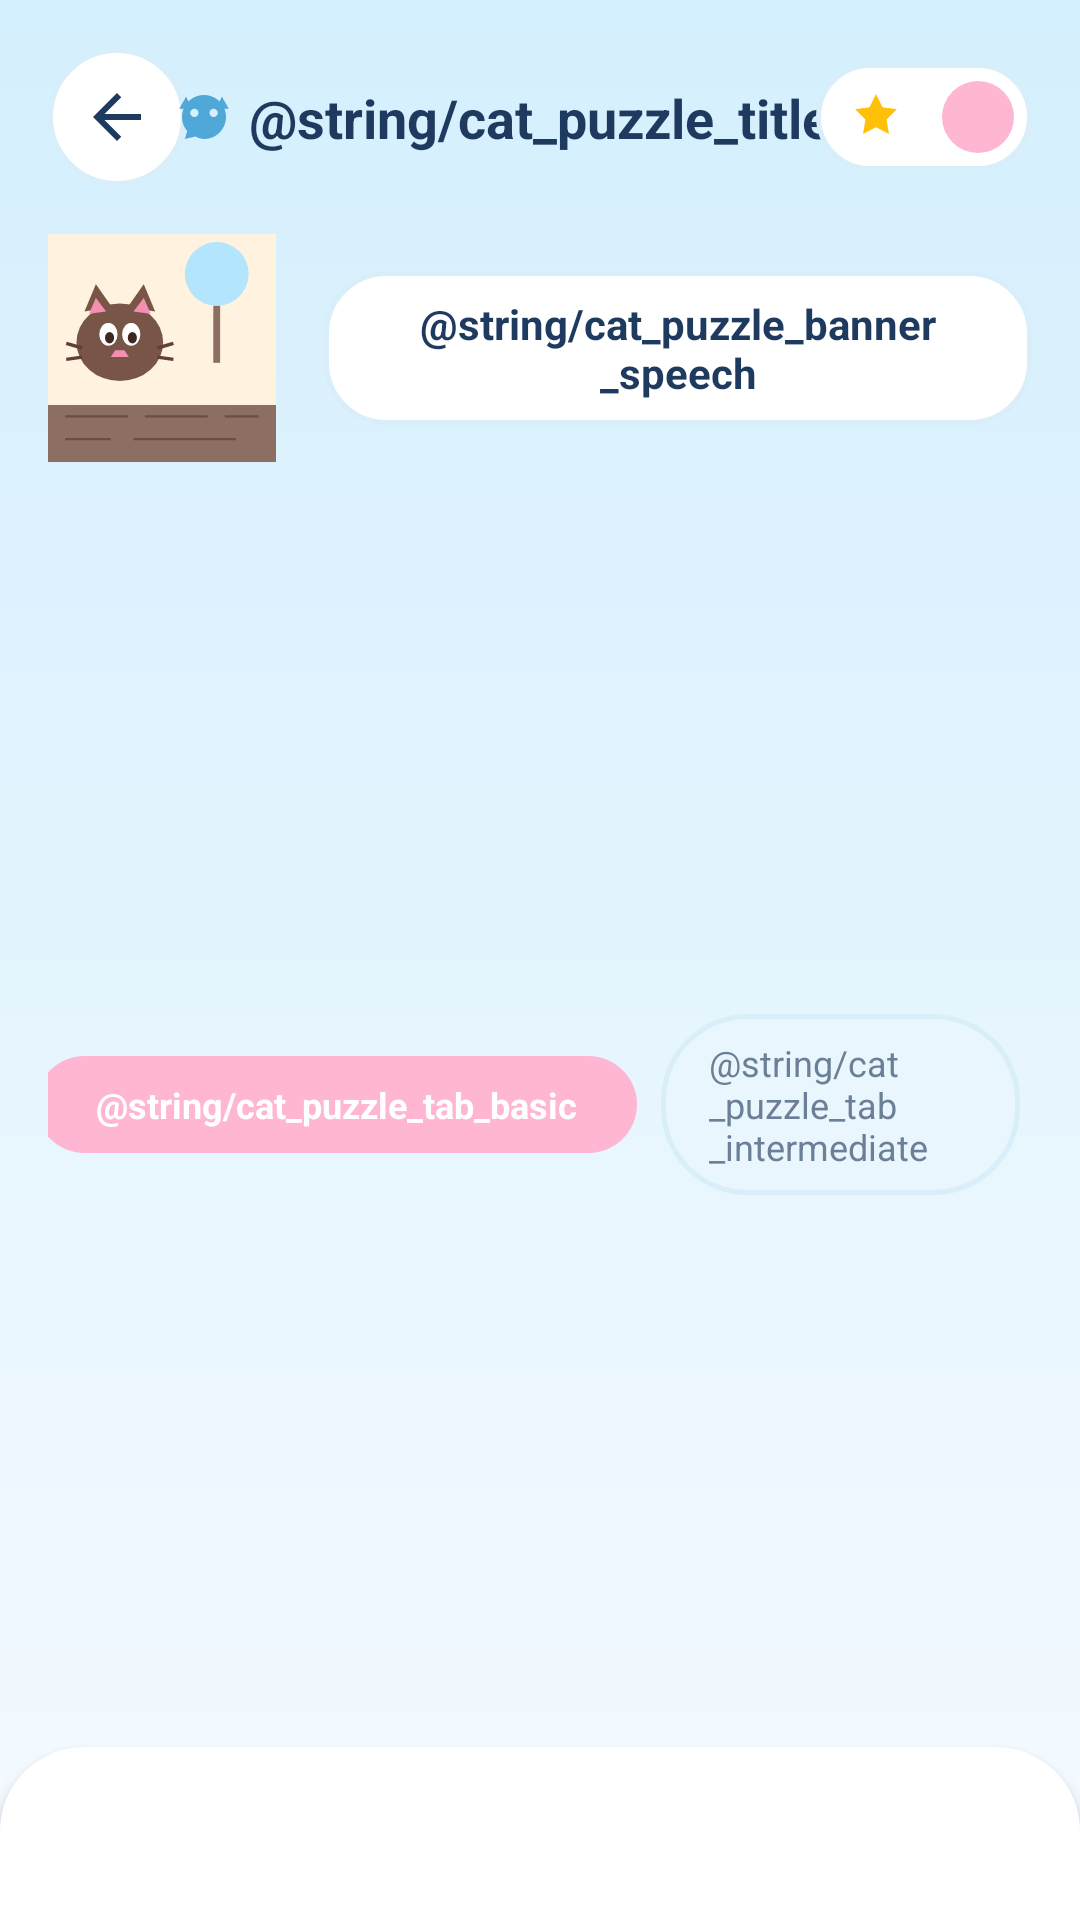

Here is an Android app screen rendered from its layout file. Give the layout XML and the strings, colors and styles it references.
<!-- AndroidManifest.xml: application theme Theme.CozyPuzzle -->
<!-- res/layout/fragment_cat_puzzle_level_select.xml -->
<?xml version="1.0" encoding="utf-8"?>
<LinearLayout xmlns:android="http://schemas.android.com/apk/res/android"
    xmlns:app="http://schemas.android.com/apk/res-auto"
    xmlns:tools="http://schemas.android.com/tools"
    android:layout_width="match_parent"
    android:layout_height="match_parent"
    android:background="@drawable/bg_hero_sky"
    android:orientation="vertical">

    
    <androidx.constraintlayout.widget.ConstraintLayout
        android:layout_width="match_parent"
        android:layout_height="wrap_content"
        android:paddingStart="@dimen/home_header_padding_horizontal"
        android:paddingTop="@dimen/home_header_padding_top"
        android:paddingEnd="@dimen/home_header_padding_horizontal"
        android:paddingBottom="@dimen/spacing_small">

        <ImageButton
            android:id="@+id/btn_back"
            android:layout_width="@dimen/home_avatar_size"
            android:layout_height="@dimen/home_avatar_size"
            android:background="@drawable/bg_circle_button"
            android:contentDescription="@string/cd_back"
            android:src="@drawable/ic_back_arrow"
            app:layout_constraintBottom_toBottomOf="parent"
            app:layout_constraintStart_toStartOf="parent"
            app:layout_constraintTop_toTopOf="parent" />

        <LinearLayout
            android:layout_width="wrap_content"
            android:layout_height="wrap_content"
            android:gravity="center"
            android:orientation="horizontal"
            app:layout_constraintBottom_toBottomOf="parent"
            app:layout_constraintEnd_toStartOf="@id/layout_currency_pill"
            app:layout_constraintStart_toEndOf="@id/btn_back"
            app:layout_constraintTop_toTopOf="parent">

            <ImageView
                android:layout_width="@dimen/home_featured_header_paw_size"
                android:layout_height="@dimen/home_featured_header_paw_size"
                android:contentDescription="@null"
                android:src="@drawable/ic_tab_my_cats"
                app:tint="@color/cozy_pastel_blue_dark" />

            <TextView
                android:layout_width="wrap_content"
                android:layout_height="wrap_content"
                android:layout_marginStart="@dimen/spacing_tiny"
                android:text="@string/cat_puzzle_title"
                android:textColor="@color/cozy_navy_text"
                android:textSize="@dimen/text_size_featured_title"
                android:textStyle="bold" />

        </LinearLayout>

        
        <LinearLayout
            android:id="@+id/layout_currency_pill"
            android:layout_width="wrap_content"
            android:layout_height="@dimen/home_currency_pill_height"
            android:background="@drawable/bg_currency_pill"
            android:gravity="center_vertical"
            android:orientation="horizontal"
            android:paddingStart="@dimen/home_currency_pill_padding_start"
            android:paddingEnd="@dimen/home_currency_pill_padding_end"
            app:layout_constraintBottom_toBottomOf="parent"
            app:layout_constraintEnd_toEndOf="parent"
            app:layout_constraintTop_toTopOf="parent">

            <ImageView
                android:layout_width="@dimen/home_currency_icon_size"
                android:layout_height="@dimen/home_currency_icon_size"
                android:contentDescription="@null"
                android:src="@drawable/ic_star_yellow" />

            <TextView
                android:id="@+id/tv_star_count"
                android:layout_width="wrap_content"
                android:layout_height="wrap_content"
                android:layout_marginStart="@dimen/spacing_tiny"
                android:layout_marginEnd="@dimen/spacing_small"
                android:textColor="@color/cozy_navy_text"
                android:textSize="@dimen/text_size_currency"
                android:textStyle="bold"
                tools:text="120" />

            <FrameLayout
                android:layout_width="@dimen/home_currency_plus_size"
                android:layout_height="@dimen/home_currency_plus_size"
                android:background="@drawable/bg_plus_circle">

                <ImageView
                    android:layout_width="@dimen/home_currency_plus_icon_size"
                    android:layout_height="@dimen/home_currency_plus_icon_size"
                    android:layout_gravity="center"
                    android:contentDescription="@null"
                    android:src="@drawable/ic_plus_white" />

            </FrameLayout>

        </LinearLayout>

    </androidx.constraintlayout.widget.ConstraintLayout>

    
    <LinearLayout
        android:layout_width="match_parent"
        android:layout_height="wrap_content"
        android:gravity="center_vertical"
        android:orientation="horizontal"
        android:paddingStart="@dimen/home_header_padding_horizontal"
        android:paddingTop="@dimen/spacing_small"
        android:paddingEnd="@dimen/home_header_padding_horizontal"
        android:paddingBottom="@dimen/spacing_medium">

        <ImageView
            android:id="@+id/iv_banner_mascot"
            android:layout_width="76dp"
            android:layout_height="76dp"
            android:contentDescription="@null"
            android:scaleType="fitCenter"
            android:src="@drawable/img_puzzle_cute_cat" />

        <LinearLayout
            android:layout_width="0dp"
            android:layout_height="wrap_content"
            android:layout_marginStart="@dimen/spacing_medium"
            android:layout_weight="1"
            android:background="@drawable/bg_speech_bubble"
            android:gravity="center"
            android:orientation="vertical"
            android:paddingHorizontal="@dimen/spacing_medium"
            android:paddingVertical="@dimen/spacing_small">

            <TextView
                android:layout_width="wrap_content"
                android:layout_height="wrap_content"
                android:gravity="center"
                android:text="@string/cat_puzzle_banner_speech"
                android:textColor="@color/cozy_navy_text"
                android:textSize="@dimen/text_size_game_title"
                android:textStyle="bold" />

        </LinearLayout>

    </LinearLayout>

    
    <LinearLayout
        android:layout_width="match_parent"
        android:layout_height="wrap_content"
        android:gravity="center"
        android:orientation="horizontal"
        android:paddingHorizontal="@dimen/home_header_padding_horizontal"
        android:paddingBottom="@dimen/spacing_medium">

        <TextView
            android:id="@+id/btn_tab_basic"
            android:layout_width="wrap_content"
            android:layout_height="wrap_content"
            android:background="@drawable/bg_tab_pill_selected"
            android:paddingHorizontal="@dimen/spacing_large"
            android:paddingVertical="@dimen/spacing_small"
            android:text="@string/cat_puzzle_tab_basic"
            android:textColor="@color/white"
            android:textSize="@dimen/text_size_tab_label"
            android:textStyle="bold" />

        <TextView
            android:id="@+id/btn_tab_intermediate"
            android:layout_width="wrap_content"
            android:layout_height="wrap_content"
            android:layout_marginStart="@dimen/spacing_small"
            android:background="@drawable/bg_tab_pill_unselected"
            android:paddingHorizontal="@dimen/spacing_medium"
            android:paddingVertical="@dimen/spacing_small"
            android:text="@string/cat_puzzle_tab_intermediate"
            android:textColor="@color/cozy_subtext"
            android:textSize="@dimen/text_size_tab_label" />

        <TextView
            android:id="@+id/btn_tab_hard"
            android:layout_width="wrap_content"
            android:layout_height="wrap_content"
            android:layout_marginStart="@dimen/spacing_small"
            android:background="@drawable/bg_tab_pill_unselected"
            android:paddingHorizontal="@dimen/spacing_medium"
            android:paddingVertical="@dimen/spacing_small"
            android:text="@string/cat_puzzle_tab_hard"
            android:textColor="@color/cozy_subtext"
            android:textSize="@dimen/text_size_tab_label" />

    </LinearLayout>

    
    <FrameLayout
        android:layout_width="match_parent"
        android:layout_height="0dp"
        android:layout_weight="1"
        android:background="@drawable/bg_featured_sheet"
        android:elevation="@dimen/card_elevation_soft"
        android:paddingHorizontal="@dimen/home_featured_sheet_padding_h"
        android:paddingTop="@dimen/home_featured_sheet_padding_top"
        android:paddingBottom="@dimen/spacing_small">

        <androidx.recyclerview.widget.RecyclerView
            android:id="@+id/levels_recycler"
            android:layout_width="match_parent"
            android:layout_height="match_parent"
            android:clipToPadding="false"
            android:overScrollMode="never"
            app:layoutManager="androidx.recyclerview.widget.GridLayoutManager"
            app:spanCount="3"
            tools:itemCount="9"
            tools:listitem="@layout/item_cat_puzzle_level" />

    </FrameLayout>

</LinearLayout>
<!-- resources referenced by this layout -->
<resources>
  <color name="cozy_navy_text">#FF1E3A5F</color>
  <color name="cozy_pastel_blue_dark">#FF4FA8D8</color>
  <color name="cozy_subtext">#FF6B7F96</color>
  <color name="white">#FFFFFFFF</color>
  <dimen name="card_elevation_soft">3dp</dimen>
  <dimen name="home_avatar_size">46dp</dimen>
  <dimen name="home_currency_icon_size">20dp</dimen>
  <dimen name="home_currency_pill_height">36dp</dimen>
  <dimen name="home_currency_pill_padding_end">6dp</dimen>
  <dimen name="home_currency_pill_padding_start">10dp</dimen>
  <dimen name="home_currency_plus_icon_size">14dp</dimen>
  <dimen name="home_currency_plus_size">24dp</dimen>
  <dimen name="home_featured_header_paw_size">22dp</dimen>
  <dimen name="home_featured_sheet_padding_h">16dp</dimen>
  <dimen name="home_featured_sheet_padding_top">20dp</dimen>
  <dimen name="home_header_padding_horizontal">16dp</dimen>
  <dimen name="home_header_padding_top">16dp</dimen>
  <dimen name="spacing_large">20dp</dimen>
  <dimen name="spacing_medium">16dp</dimen>
  <dimen name="spacing_small">8dp</dimen>
  <dimen name="spacing_tiny">4dp</dimen>
  <dimen name="text_size_currency">15sp</dimen>
  <dimen name="text_size_featured_title">18sp</dimen>
  <dimen name="text_size_game_title">14sp</dimen>
  <dimen name="text_size_tab_label">12sp</dimen>
  <!-- drawable bg_circle_button (drawable) -->
  <?xml version="1.0" encoding="utf-8"?>
  <shape xmlns:android="http://schemas.android.com/apk/res/android"
      android:shape="oval">
      <solid android:color="@color/white" />
      <stroke
          android:width="@dimen/card_stroke_width"
          android:color="@color/cozy_card_stroke" />
  </shape>
  <!-- drawable bg_hero_sky (drawable) -->
  <?xml version="1.0" encoding="utf-8"?>
  <shape xmlns:android="http://schemas.android.com/apk/res/android"
      android:shape="rectangle">
      <gradient
          android:angle="270"
          android:startColor="@color/cozy_hero_sky_start"
          android:endColor="@color/cozy_hero_sky_end"
          android:type="linear" />
  </shape>
  <!-- drawable bg_plus_circle (drawable) -->
  <?xml version="1.0" encoding="utf-8"?>
  <shape xmlns:android="http://schemas.android.com/apk/res/android"
      android:shape="oval">
      <solid android:color="@color/cozy_pastel_pink" />
  </shape>
  <!-- drawable bg_tab_pill_selected (drawable) -->
  <?xml version="1.0" encoding="utf-8"?>
  <shape xmlns:android="http://schemas.android.com/apk/res/android"
      android:shape="rectangle">
      <corners android:radius="@dimen/button_corner_radius_pill" />
      <solid android:color="@color/cozy_pastel_pink" />
  </shape>
  <!-- drawable ic_back_arrow (drawable) -->
  <vector xmlns:android="http://schemas.android.com/apk/res/android"
      android:width="24dp"
      android:height="24dp"
      android:viewportWidth="24"
      android:viewportHeight="24">
      <path
          android:fillColor="@color/cozy_navy_text"
          android:pathData="M20,11H7.83l5.59,-5.59L12,4l-8,8 8,8 1.41,-1.41L7.83,13H20v-2z" />
  </vector>
  <string name="cd_back">Back</string>
  <style name="Theme.CozyPuzzle" parent="Base.Theme.CozyPuzzle" />
  <dimen name="card_stroke_width">1.5dp</dimen>
  <color name="cozy_card_stroke">#FFD8EEF8</color>
  <dimen name="home_currency_pill_radius">20dp</dimen>
  <dimen name="home_featured_sheet_radius_top">28dp</dimen>
  <dimen name="spacing_none">0dp</dimen>
  <color name="cozy_hero_sky_start">#FFD4EFFD</color>
  <color name="cozy_hero_sky_end">#FFF5FAFF</color>
  <color name="cozy_pastel_pink">#FFFFB6D2</color>
  <dimen name="home_speech_bubble_radius">20dp</dimen>
  <dimen name="button_corner_radius_pill">28dp</dimen>
  <color name="cozy_pastel_blue_container">#FFEAF6FD</color>
  <color name="cozy_star_yellow">#FFFFC107</color>
  <color name="cozy_pastel_blue">#FF83D4F7</color>
  <color name="cozy_pastel_pink_light">#FFFFE8F0</color>
  <color name="cozy_pastel_pink_dark">#FFF06292</color>
  <color name="cozy_bg_screen">#FFF5FAFF</color>
</resources>
